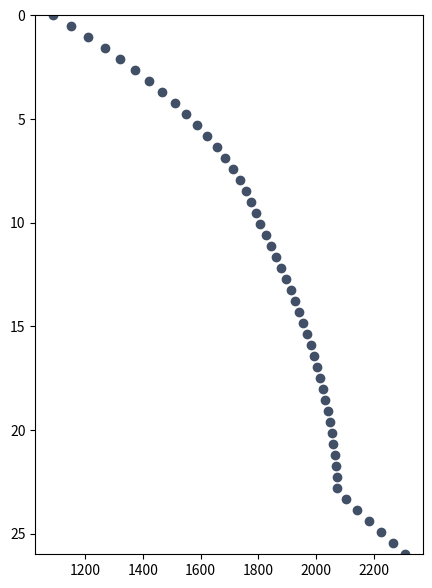

Python code for this plot:
#!/usr/bin/env python3
# -*- coding: utf-8 -*-
"""
Created on Sun May 10 21:31:37 2026

@author: chingchen
"""

import numpy as np 

import matplotlib.pyplot as plt
import matplotlib.colors as mcolors
colors = ['#282130','#849DAB','#CD5C5C','#35838D',
          '#97795D','#414F67','#4198B9','#2F4F4F']

pressure  = np.linspace(0,26,50)

fig3, ax3 = plt.subplots(figsize=(5,7))
for P in pressure:
    if P <=10:
        T_solidus = -4.877*P**2 + 120.2*P + 1088   
    elif (P > 10) and (P <= 23):    
        T_solidus = -1.323*(P-10)**2 + 38.18*(P-10) + 1802   
    else:
        T_solidus = 77.75*(P-23) + 2075   
    ax3.scatter(T_solidus, P,color=colors[5])


ax3.set_ylim(26,0)
